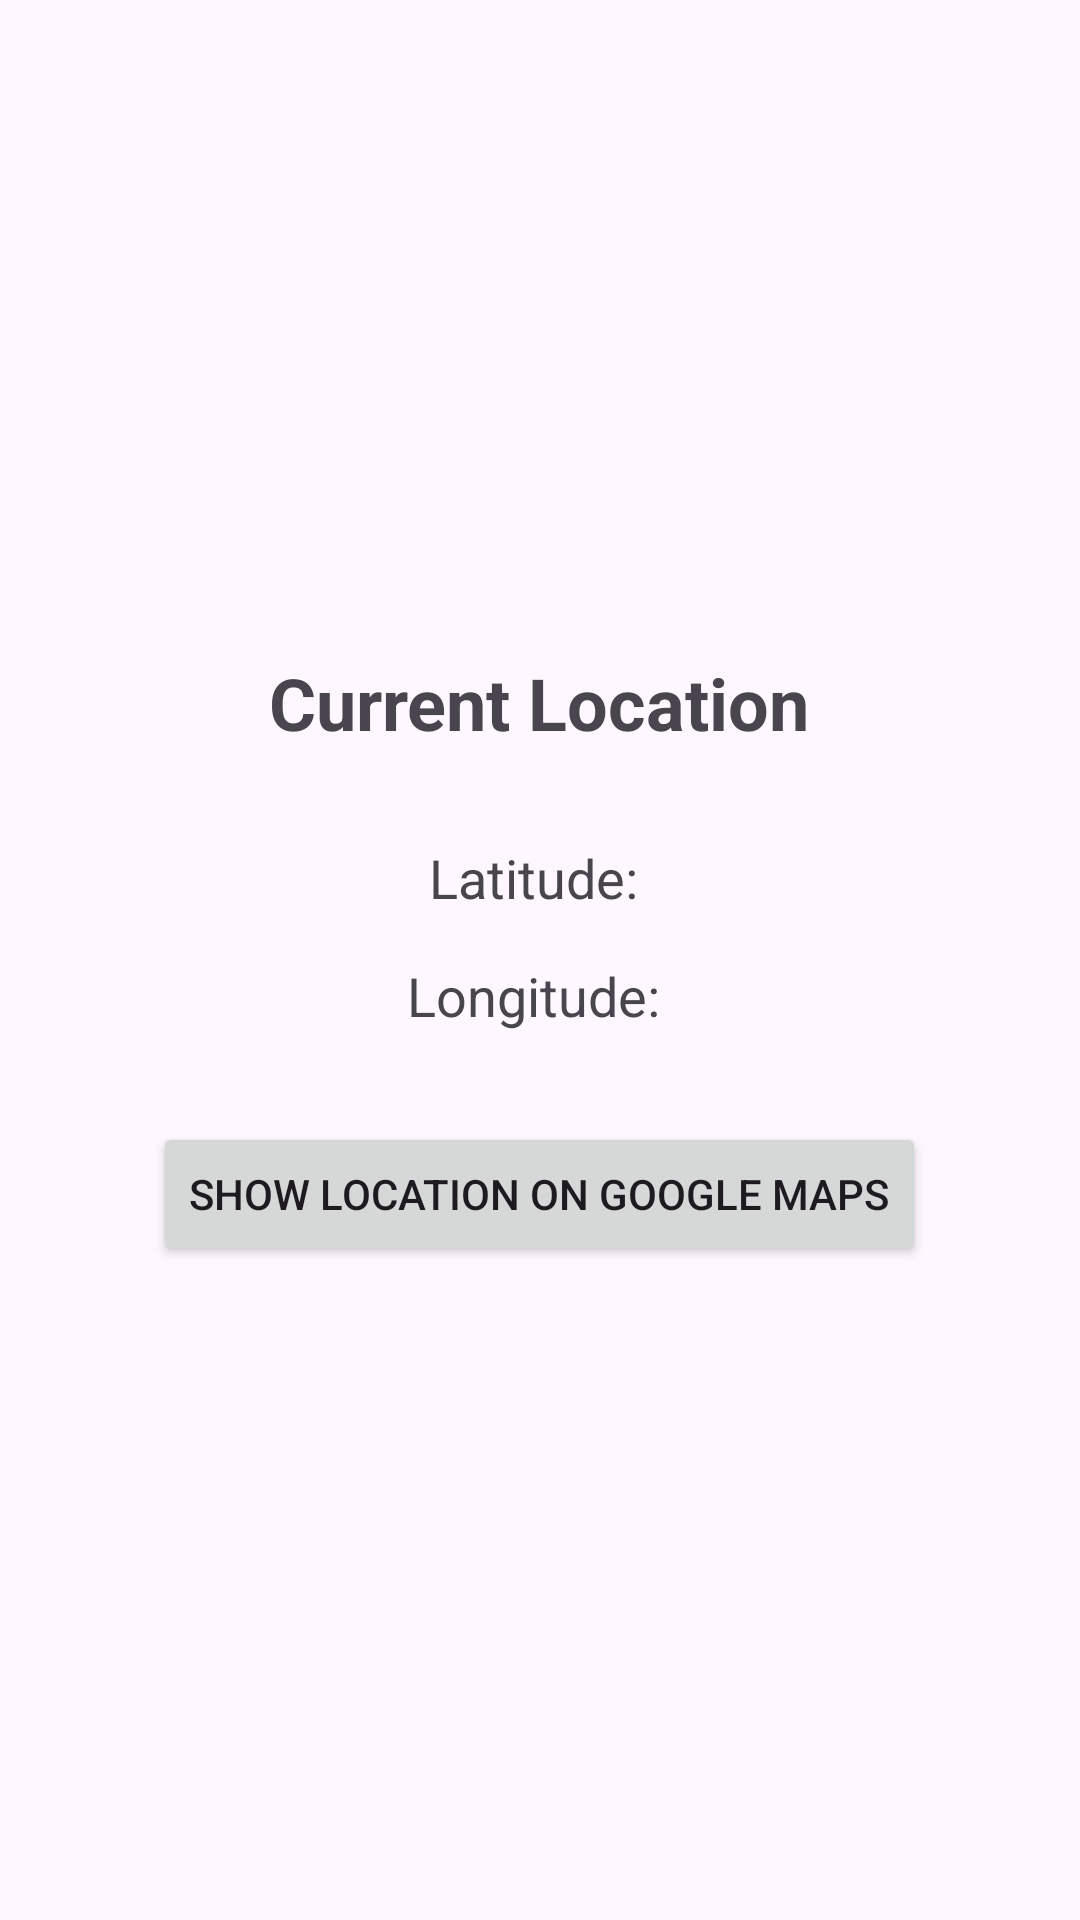

Here is an Android app screen rendered from its layout file. Give the layout XML and the strings, colors and styles it references.
<!-- AndroidManifest.xml: application theme Theme.Practical2108 -->
<!-- res/layout/location_activity.xml -->
<?xml version="1.0" encoding="utf-8"?>
<LinearLayout
    xmlns:android="http://schemas.android.com/apk/res/android"
    android:layout_width="match_parent"
    android:layout_height="match_parent"
    android:orientation="vertical"
    android:gravity="center"
    android:padding="20dp">

    <TextView
        android:layout_width="wrap_content"
        android:layout_height="wrap_content"
        android:text="Current Location"
        android:textSize="24sp"
        android:textStyle="bold" />

    <TextView
        android:id="@+id/txtLatitude"
        android:layout_width="wrap_content"
        android:layout_height="wrap_content"
        android:text="Latitude: "
        android:textSize="18sp"
        android:layout_marginTop="30dp" />

    <TextView
        android:id="@+id/txtLongitude"
        android:layout_width="wrap_content"
        android:layout_height="wrap_content"
        android:text="Longitude: "
        android:textSize="18sp"
        android:layout_marginTop="15dp" />

    <Button
        android:id="@+id/btnLocation"
        android:layout_width="wrap_content"
        android:layout_height="wrap_content"
        android:text="Show Location on Google Maps"
        android:layout_marginTop="30dp" />

</LinearLayout>
<!-- resources referenced by this layout -->
<resources>
  <style name="Theme.Practical2108" parent="Base.Theme.Practical2108" />
  <style name="Base.Theme.Practical2108" parent="Theme.Material3.DayNight.NoActionBar">
          
          
      </style>
</resources>
